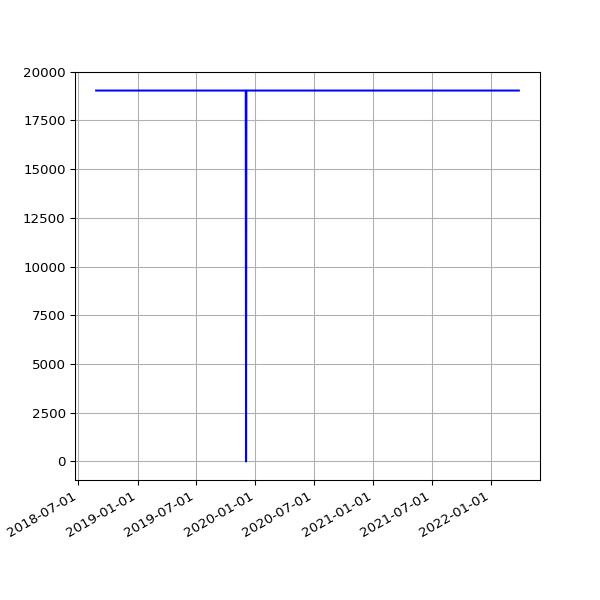

The file beside this chart, header and first rows:
date, value
2018-08-25 06:24:08 +0100, 19036
2018-08-28 06:26:32 +0100, 19036
2018-09-01 05:58:49 +0100, 19036
2018-09-04 05:55:32 +0100, 19036
2018-09-07 05:52:57 +0100, 19036
2018-09-10 06:01:53 +0100, 19036
2018-09-13 05:45:39 +0100, 19036
2018-09-16 05:46:46 +0100, 19036
2018-09-19 06:33:00 +0100, 19036
2018-09-22 05:54:16 +0100, 19036
2018-09-25 05:59:08 +0100, 19036
2018-10-04 06:11:36 +0100, 19036
2018-10-07 06:27:15 +0100, 19036
2018-10-10 06:46:32 +0100, 19036
2018-10-13 05:53:53 +0100, 19036
2018-10-16 06:26:10 +0100, 19036
2018-10-19 07:06:25 +0100, 19036
2018-10-22 07:10:20 +0100, 19036
2018-10-25 06:00:59 +0100, 19036
2018-10-28 05:13:53 +0000, 19036
2018-11-01 06:49:27 +0000, 19036
2018-11-04 06:12:54 +0000, 19036
2018-11-07 06:03:06 +0000, 19036
2018-11-10 06:10:02 +0000, 19036
2018-11-13 06:13:10 +0000, 19036
2018-11-16 06:06:18 +0000, 19036
2018-11-19 06:13:27 +0000, 19036
2018-11-22 06:43:41 +0000, 19036
2018-11-25 06:14:56 +0000, 19036
2018-12-01 06:23:51 +0000, 19036
2018-12-04 07:04:53 +0000, 19036
2018-12-07 06:14:22 +0000, 19036
2018-12-10 06:27:57 +0000, 19036
2018-12-13 06:31:09 +0000, 19036
2018-12-16 06:21:57 +0000, 19036
2018-12-19 06:31:52 +0000, 19036
2018-12-22 06:31:39 +0000, 19036
2018-12-25 06:50:52 +0000, 19036
2018-12-28 07:09:18 +0000, 19036
2019-01-01 06:51:12 +0000, 19036
2019-01-04 07:45:52 +0000, 19036
2019-01-07 06:36:52 +0000, 19036
2019-01-10 07:00:20 +0000, 19036
2019-01-13 06:51:08 +0000, 19036
2019-01-16 06:18:52 +0000, 19036
2019-01-25 06:27:52 +0000, 19036
2019-01-28 06:20:04 +0000, 19036
2019-02-01 06:43:11 +0000, 19036
2019-02-04 06:46:59 +0000, 19036
2019-02-07 06:28:15 +0000, 19036
2019-02-10 07:01:57 +0000, 19036
2019-02-13 06:35:54 +0000, 19036
2019-02-19 07:05:30 +0000, 19036
2019-02-22 06:55:53 +0000, 19036
2019-02-25 06:38:05 +0000, 19036
2019-03-01 06:43:32 +0000, 19036
2019-03-04 07:01:27 +0000, 19036
2019-03-07 07:15:07 +0000, 19036
2019-03-10 06:41:23 +0000, 19036
2019-03-13 06:35:04 +0000, 19036
... 979 more rows
